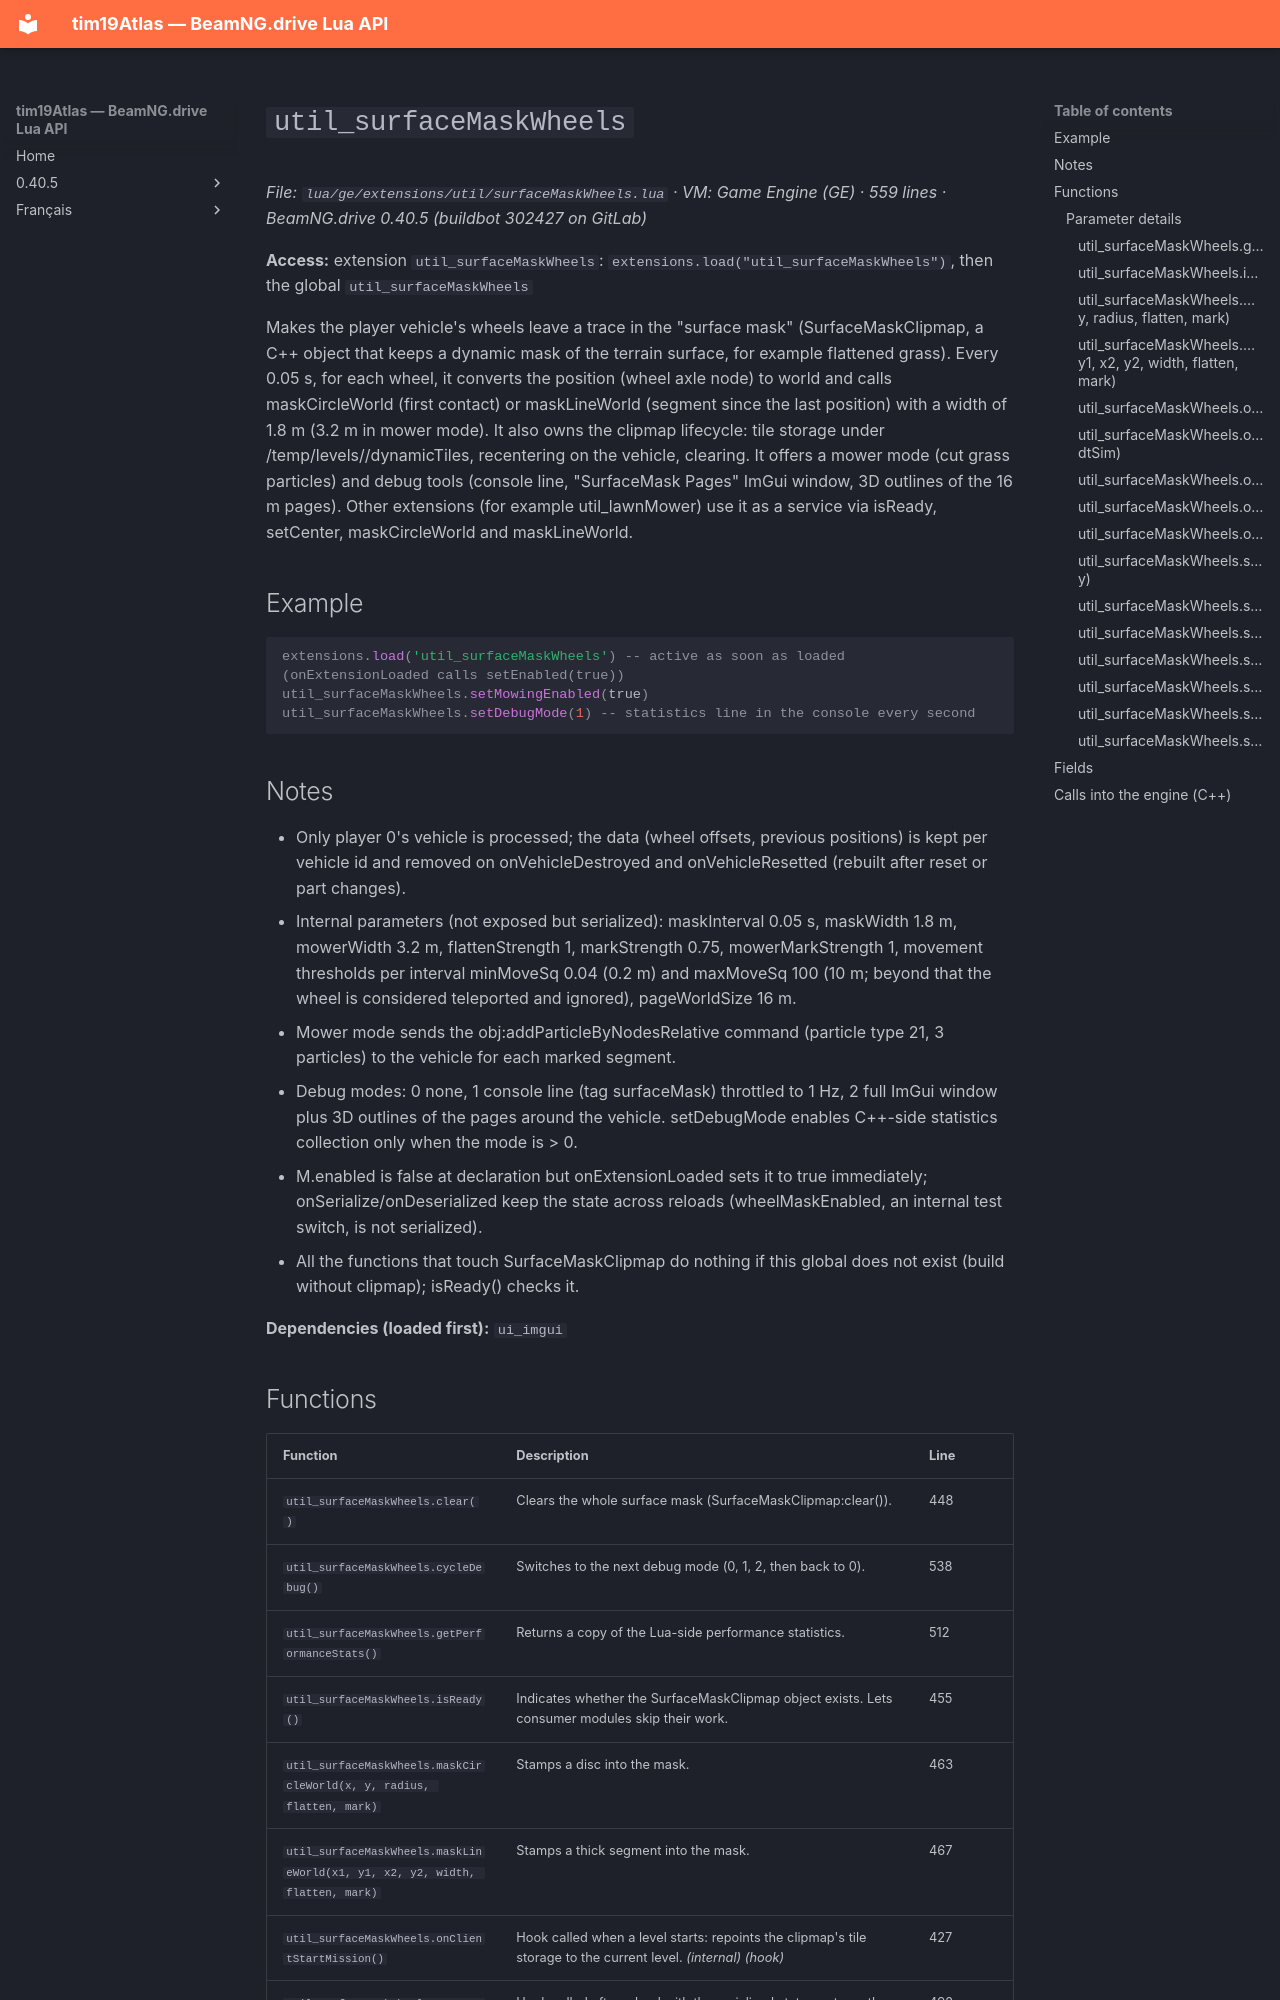

repository: Tim0219800/beamng-lua-atlas · page: 0.40.5/ge/extensions/util/surfaceMaskWheels.html · generator: mkdocs

# `util_surfaceMaskWheels`

*File: `lua/ge/extensions/util/surfaceMaskWheels.lua` · VM: Game Engine (GE) · 559 lines · BeamNG.drive 0.40.5 (buildbot 302427 on GitLab)*

**Access:** extension `util_surfaceMaskWheels`: `extensions.load("util_surfaceMaskWheels")`, then the global `util_surfaceMaskWheels`

Makes the player vehicle's wheels leave a trace in the "surface mask" (SurfaceMaskClipmap, a C++ object that keeps a dynamic mask of the terrain surface, for example flattened grass). Every 0.05 s, for each wheel, it converts the position (wheel axle node) to world and calls maskCircleWorld (first contact) or maskLineWorld (segment since the last position) with a width of 1.8 m (3.2 m in mower mode). It also owns the clipmap lifecycle: tile storage under /temp/levels/<level>/dynamicTiles, recentering on the vehicle, clearing. It offers a mower mode (cut grass particles) and debug tools (console line, "SurfaceMask Pages" ImGui window, 3D outlines of the 16 m pages). Other extensions (for example util_lawnMower) use it as a service via isReady, setCenter, maskCircleWorld and maskLineWorld.

## Example

```lua
extensions.load('util_surfaceMaskWheels') -- active as soon as loaded (onExtensionLoaded calls setEnabled(true))
util_surfaceMaskWheels.setMowingEnabled(true)
util_surfaceMaskWheels.setDebugMode(1) -- statistics line in the console every second
```

## Notes

- Only player 0's vehicle is processed; the data (wheel offsets, previous positions) is kept per vehicle id and removed on onVehicleDestroyed and onVehicleResetted (rebuilt after reset or part changes).
- Internal parameters (not exposed but serialized): maskInterval 0.05 s, maskWidth 1.8 m, mowerWidth 3.2 m, flattenStrength 1, markStrength 0.75, mowerMarkStrength 1, movement thresholds per interval minMoveSq 0.04 (0.2 m) and maxMoveSq 100 (10 m; beyond that the wheel is considered teleported and ignored), pageWorldSize 16 m.
- Mower mode sends the obj:addParticleByNodesRelative command (particle type 21, 3 particles) to the vehicle for each marked segment.
- Debug modes: 0 none, 1 console line (tag surfaceMask) throttled to 1 Hz, 2 full ImGui window plus 3D outlines of the pages around the vehicle. setDebugMode enables C++-side statistics collection only when the mode is > 0.
- M.enabled is false at declaration but onExtensionLoaded sets it to true immediately; onSerialize/onDeserialized keep the state across reloads (wheelMaskEnabled, an internal test switch, is not serialized).
- All the functions that touch SurfaceMaskClipmap do nothing if this global does not exist (build without clipmap); isReady() checks it.

**Dependencies (loaded first):** `ui_imgui`
